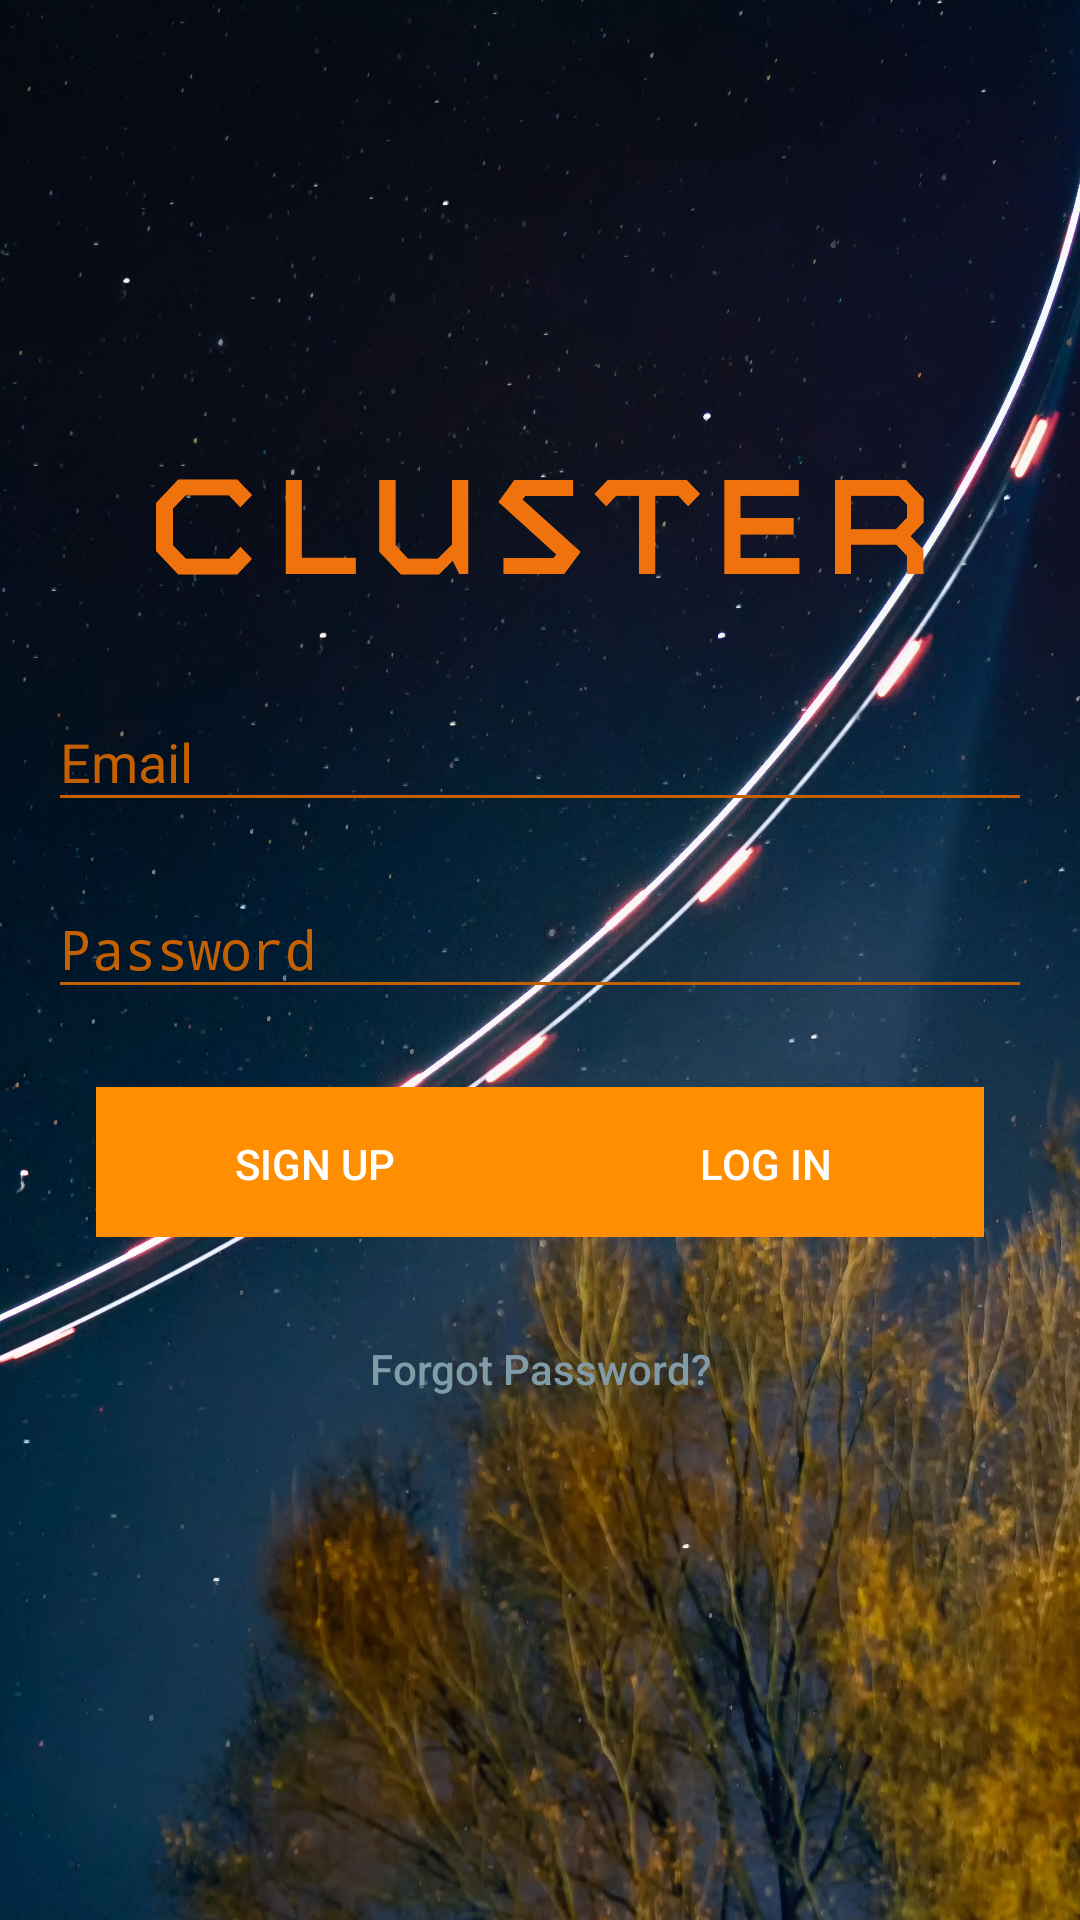

The Android layout XML behind this screen, and the referenced resources:
<!-- AndroidManifest.xml: activity theme NoBar -->
<!-- res/layout/activity_login.xml -->
<?xml version="1.0" encoding="utf-8"?>
<android.support.design.widget.CoordinatorLayout xmlns:android="http://schemas.android.com/apk/res/android"
    xmlns:app="http://schemas.android.com/apk/res-auto"
    xmlns:tools="http://schemas.android.com/tools"
    android:layout_width="match_parent"
    android:layout_height="match_parent"
    android:fitsSystemWindows="true"
    tools:context="com.appcentricity.cluster.LoginActivity">

    <LinearLayout
        android:layout_width="fill_parent"
        android:layout_height="fill_parent"
        android:background="@drawable/login_bg"
        android:gravity="center"
        android:orientation="vertical"
        android:padding="@dimen/activity_horizontal_margin"
        android:visibility="visible">

        
        <ImageView
            android:id="@+id/title"
            android:layout_width="@dimen/title_width"
            android:layout_height="@dimen/title_height"
            android:layout_gravity="center_horizontal"
            android:layout_marginBottom="30dp"
            android:scaleType="fitXY"
            android:src="@drawable/app_name_fo"
            android:visibility="visible"
            app:srcCompat="@drawable/app_name_fo" />

        <android.support.design.widget.TextInputLayout
            android:layout_width="match_parent"
            android:layout_height="wrap_content">

            <EditText
                android:id="@+id/email"
                android:layout_width="match_parent"
                android:layout_height="wrap_content"
                android:layout_marginBottom="10dp"
                android:hint="@string/email_hint"
                android:inputType="textEmailAddress"
                android:textColor="@color/common_google_signin_btn_text_dark_pressed"
                android:textColorHint="@android:color/white" />
        </android.support.design.widget.TextInputLayout>

        <android.support.design.widget.TextInputLayout
            android:layout_width="match_parent"
            android:layout_height="wrap_content">

            <EditText
                android:id="@+id/pwd"
                android:layout_width="fill_parent"
                android:layout_height="wrap_content"
                android:layout_marginBottom="10dp"
                android:hint="@string/pwd_hint"
                android:inputType="textPassword"
                android:textColor="@android:color/white"
                android:textColorHint="@android:color/white" />
        </android.support.design.widget.TextInputLayout>

        

        <LinearLayout
            android:layout_width="match_parent"
            android:layout_height="50dp"
            android:layout_marginTop="16dp"
            android:gravity="center_horizontal"
            android:orientation="horizontal"
            android:paddingLeft="16dp"
            android:paddingRight="16dp">

            <Button
                android:id="@+id/btn_sign_up"
                android:layout_width="150dp"
                android:layout_height="match_parent"
                android:background="@color/colorPrimary"
                android:padding="16dp"
                android:text="@string/sign_up"
                android:textColor="@android:color/white" />

            <Space
                android:layout_width="16dp"
                android:layout_height="match_parent"
                android:layout_weight="1" />

            <Button
                android:id="@+id/btn_login"
                android:layout_width="150dp"
                android:layout_height="match_parent"
                android:background="@color/colorPrimary"
                android:padding="16dp"
                android:text="@string/login"
                android:textColor="@android:color/white" />

        </LinearLayout>

        <Button
            android:id="@+id/btn_reset_password"
            android:layout_width="fill_parent"
            android:layout_height="wrap_content"
            android:layout_marginTop="20dip"
            android:background="@null"
            android:text="@string/pwd_forgot"
            android:textAllCaps="false"
            android:textColor="@color/colorAccent" />
    </LinearLayout>

</android.support.design.widget.CoordinatorLayout>
<!-- resources referenced by this layout -->
<resources>
  <color name="colorAccent">#819ca9</color>
  <color name="colorPrimary">#FF8F00</color>
  <dimen name="activity_horizontal_margin">16dp</dimen>
  <dimen name="title_height">32dp</dimen>
  <dimen name="title_width">256dp</dimen>
  <!-- drawable app_name_fo: png bitmap (drawable, 12588 bytes) -->
  <!-- drawable login_bg: jpg bitmap (drawable, 882032 bytes) -->
  <string name="email_hint">Email</string>
  <string name="login">LOG IN</string>
  <string name="pwd_forgot">Forgot Password?</string>
  <string name="pwd_hint">Password</string>
  <string name="sign_up">SIGN UP</string>
  <style name="NoBar" parent="Theme.AppCompat.Light.NoActionBar">
          
          <item name="colorPrimary">@color/colorPrimary</item>
          <item name="colorPrimaryDark">@color/colorPrimaryDark</item>
          <item name="colorAccent">@color/colorAccent</item>
          <item name="android:textColorPrimary">@color/colorPrimary</item>
          <item name="android:textColorSecondary">@color/colorPrimaryDark</item>
          <item name="android:textColorHint">@color/colorPrimaryDark</item>
  
      </style>
  <color name="colorPrimaryDark">#c56000</color>
</resources>
